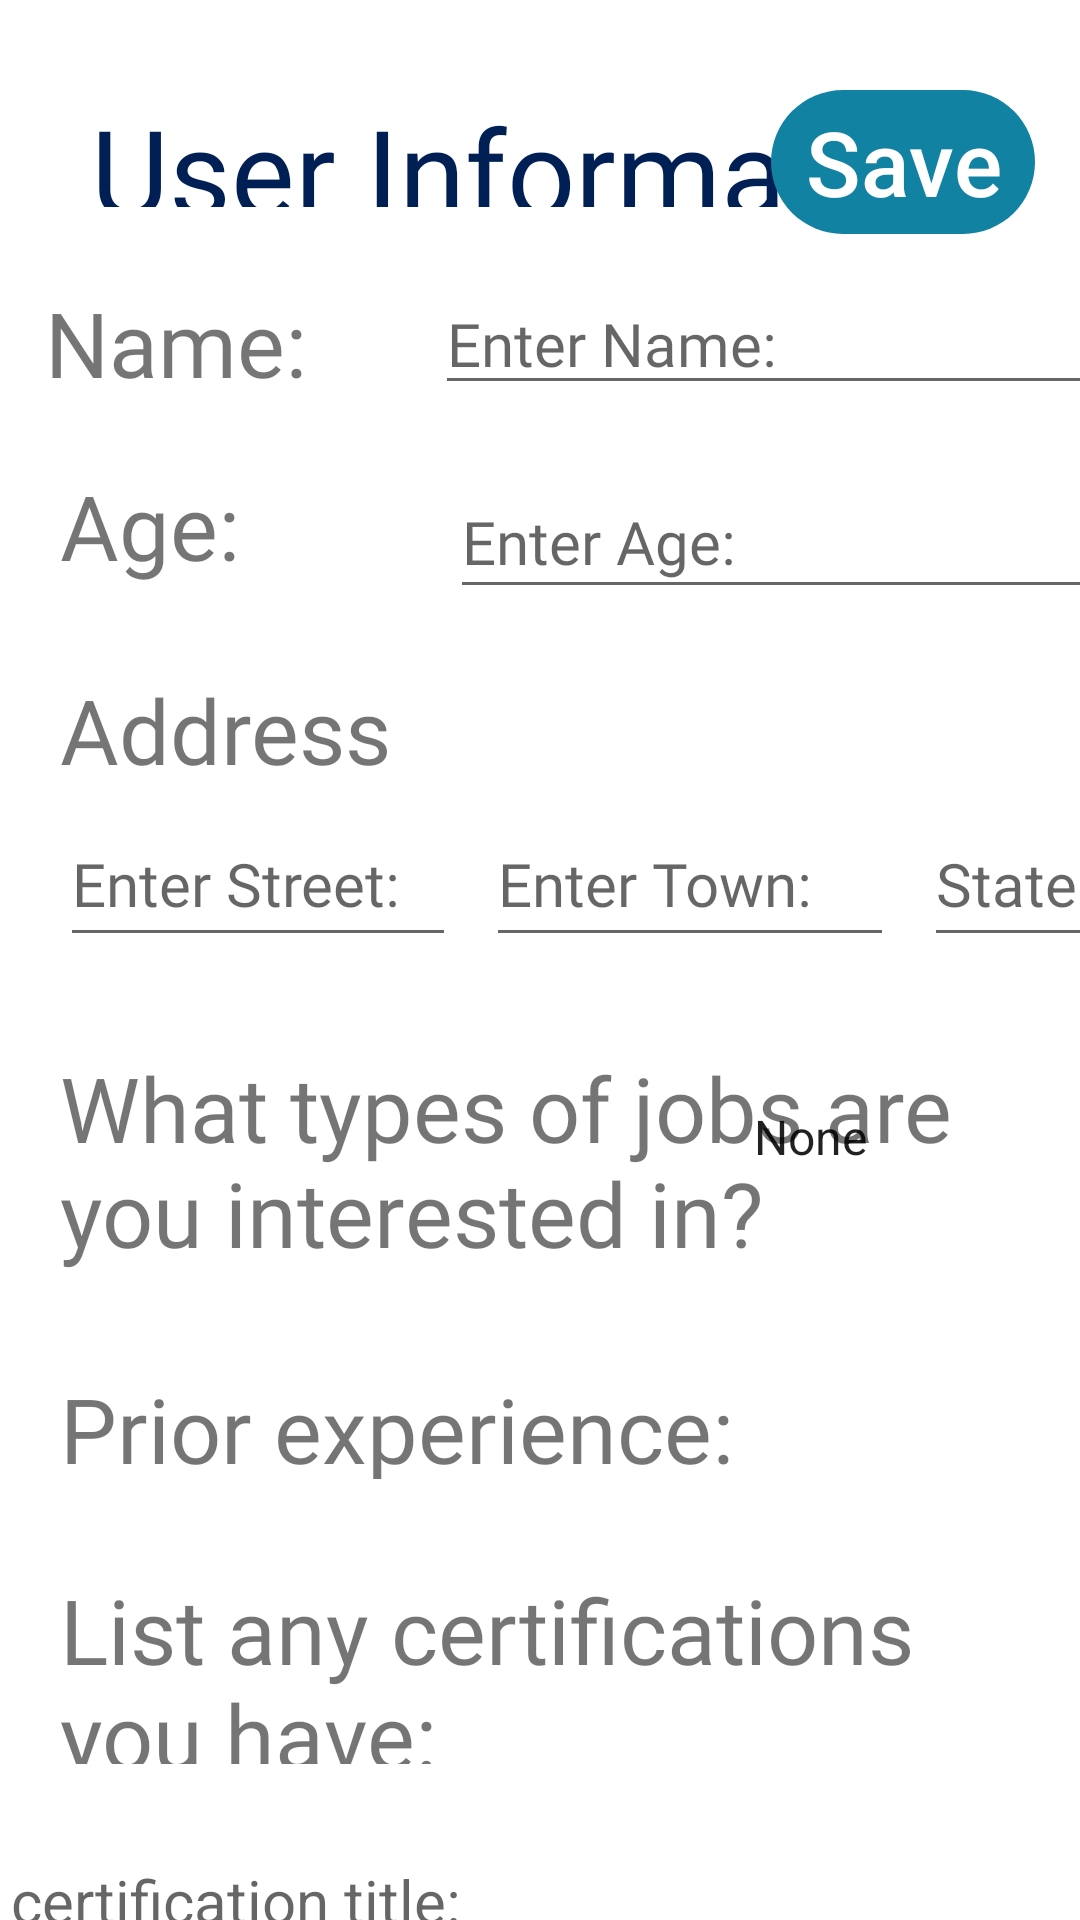

Here is an Android app screen rendered from its layout file. Give the layout XML and the strings, colors and styles it references.
<!-- AndroidManifest.xml: application theme Theme.Hired -->
<!-- res/layout/activity_user_survey.xml -->
<?xml version="1.0" encoding="utf-8"?>
<androidx.constraintlayout.widget.ConstraintLayout xmlns:android="http://schemas.android.com/apk/res/android"
    xmlns:app="http://schemas.android.com/apk/res-auto"
    xmlns:tools="http://schemas.android.com/tools"
    android:id="@+id/profileScrollView"
    android:layout_width="match_parent"
    android:layout_height="wrap_content"
    android:isScrollContainer="true"
    tools:context=".userSurvey">

    <TextView
        android:id="@+id/userSurveyLabel"
        android:layout_width="314dp"
        android:layout_height="39dp"
        android:layout_marginTop="30dp"
        android:fontFamily="@font/rubik"
        android:text="@string/userSurveyTitle"
        android:textAlignment="center"
        android:textColor="@color/RoyalBlue"
        android:textSize="40sp"
        app:layout_constraintEnd_toEndOf="parent"
        app:layout_constraintHorizontal_bias="0.496"
        app:layout_constraintStart_toStartOf="parent"
        app:layout_constraintTop_toTopOf="parent" />

    <Spinner
        android:id="@+id/interestSpinner"
        android:layout_width="208dp"
        android:layout_height="48dp"
        android:layout_marginStart="10dp"
        android:layout_marginTop="36dp"
        android:entries="@array/userInterestDropdownChoices"
        app:layout_constraintEnd_toEndOf="parent"
        app:layout_constraintHorizontal_bias="0.54"
        app:layout_constraintStart_toEndOf="@+id/q2Text"
        app:layout_constraintTop_toBottomOf="@+id/userLocationInput"
        tools:ignore="DuplicateSpeakableTextCheck" />

    <Spinner
        android:id="@+id/skill1spinner"
        android:layout_width="212dp"
        android:layout_height="48dp"
        android:layout_marginStart="36dp"
        android:layout_marginTop="40dp"
        android:entries="@array/userExperienceDropdownChoices"
        app:layout_constraintStart_toEndOf="@+id/q3Text"
        app:layout_constraintTop_toBottomOf="@+id/interestSpinner" />

    <EditText
        android:id="@+id/userLocationInput"
        android:layout_width="136dp"
        android:layout_height="52dp"
        android:layout_marginStart="10dp"
        android:layout_marginTop="10dp"
        android:autofillHints=""
        android:ems="10"
        android:fontFamily="@font/rubik"
        android:hint="@string/townHint"
        android:inputType="textPostalAddress"
        android:minHeight="48dp"
        android:textSize="20sp"
        app:layout_constraintStart_toEndOf="@+id/userStreetAddressInput"
        app:layout_constraintTop_toBottomOf="@+id/q1Text"
        tools:ignore="TextContrastCheck" />

    <TextView
        android:id="@+id/qAgeText"
        android:layout_width="100dp"
        android:layout_height="41dp"
        android:layout_marginStart="20dp"
        android:layout_marginTop="20dp"
        android:layout_marginEnd="26dp"
        android:fontFamily="@font/rubik"
        android:text="@string/ageText"
        android:textAlignment="textStart"
        android:textSize="30sp"
        app:layout_constraintEnd_toStartOf="@+id/userAgeInput"
        app:layout_constraintStart_toStartOf="parent"
        app:layout_constraintTop_toBottomOf="@+id/qNameText" />

    <TextView
        android:id="@+id/qNameText"
        android:layout_width="100dp"
        android:layout_height="41dp"
        android:layout_marginStart="15dp"
        android:layout_marginTop="25dp"
        android:fontFamily="@font/rubik"
        android:text="@string/nameText"
        android:textAlignment="textStart"
        android:textSize="30sp"
        app:layout_constraintStart_toStartOf="parent"
        app:layout_constraintTop_toBottomOf="@+id/userSurveyLabel" />

    <EditText
        android:id="@+id/userAgeInput"
        android:layout_width="438dp"
        android:layout_height="48dp"
        android:layout_marginStart="30dp"
        android:layout_marginTop="20dp"
        android:autofillHints=""
        android:ems="10"
        android:fontFamily="@font/rubik"
        android:hint="@string/ageHint"
        android:inputType="number"
        android:minHeight="48dp"
        android:textSize="20sp"
        app:layout_constraintStart_toEndOf="@+id/qAgeText"
        app:layout_constraintTop_toBottomOf="@+id/userNameInput" />

    <androidx.appcompat.widget.AppCompatButton
        android:id="@+id/saveButton"
        android:layout_width="wrap_content"
        android:layout_height="wrap_content"
        android:layout_marginTop="30dp"
        android:layout_marginEnd="15dp"
        android:background="@drawable/company_button"
        android:backgroundTint="@color/TealBlue"
        android:text="@string/userSurveySubButton"
        android:textAllCaps="false"
        android:textColor="@color/white"
        android:textSize="30sp"
        app:layout_constraintEnd_toEndOf="parent"
        app:layout_constraintTop_toTopOf="parent" />

    <TextView
        android:id="@+id/q2Text"
        android:layout_width="320dp"
        android:layout_height="77dp"
        android:layout_marginStart="20dp"
        android:layout_marginTop="30dp"
        android:fontFamily="@font/rubik"
        android:text="@string/interestQuestion"
        android:textAlignment="textStart"
        android:textSize="30sp"
        app:layout_constraintStart_toStartOf="parent"
        app:layout_constraintTop_toBottomOf="@+id/userStreetAddressInput" />

    <TextView
        android:id="@+id/q3Text"
        android:layout_width="320dp"
        android:layout_height="37dp"
        android:layout_marginStart="20dp"
        android:layout_marginTop="30dp"
        android:fontFamily="@font/rubik"
        android:text="@string/priorExperienceStr"
        android:textSize="30sp"
        app:layout_constraintStart_toStartOf="parent"
        app:layout_constraintTop_toBottomOf="@+id/q2Text" />

    <TextView
        android:id="@+id/q2Text2"
        android:layout_width="326dp"
        android:layout_height="65dp"
        android:layout_marginStart="20dp"
        android:layout_marginTop="30dp"
        android:fontFamily="@font/rubik"
        android:text="@string/certQuestion"
        android:textAlignment="textStart"
        android:textSize="30sp"
        app:layout_constraintStart_toStartOf="parent"
        app:layout_constraintTop_toBottomOf="@+id/q3Text" />

    <TextView
        android:id="@+id/q1Text"
        android:layout_width="115dp"
        android:layout_height="34dp"
        android:layout_marginStart="20dp"
        android:layout_marginTop="20dp"
        android:fontFamily="@font/rubik"
        android:text="@string/addressQuestion"
        android:textAlignment="textStart"
        android:textSize="30sp"
        app:layout_constraintStart_toStartOf="parent"
        app:layout_constraintTop_toBottomOf="@+id/userAgeInput" />

    <EditText
        android:id="@+id/userNameInput"
        android:layout_width="439dp"
        android:layout_height="41dp"
        android:layout_marginStart="30dp"
        android:layout_marginTop="25dp"
        android:autofillHints=""
        android:ems="10"
        android:fontFamily="@font/rubik"
        android:hint="@string/userNameHint"
        android:inputType="textPersonName"
        android:textSize="20sp"
        app:layout_constraintStart_toEndOf="@+id/qNameText"
        app:layout_constraintTop_toBottomOf="@+id/userSurveyLabel"
        tools:ignore="TouchTargetSizeCheck" />

    <EditText
        android:id="@+id/userStreetAddressInput"
        android:layout_width="132dp"
        android:layout_height="52dp"
        android:layout_marginStart="20dp"
        android:layout_marginTop="10dp"
        android:layout_marginEnd="12dp"
        android:autofillHints=""
        android:ems="10"
        android:fontFamily="@font/rubik"
        android:hint="@string/streetAddressHint"
        android:inputType="textPersonName"
        android:textSize="20sp"
        app:layout_constraintEnd_toStartOf="@+id/userLocationInput"
        app:layout_constraintStart_toStartOf="parent"
        app:layout_constraintTop_toBottomOf="@+id/q1Text"
        tools:ignore="TextContrastCheck" />

    <EditText
        android:id="@+id/userStateInput"
        android:layout_width="136dp"
        android:layout_height="52dp"
        android:layout_marginStart="10dp"
        android:layout_marginTop="10dp"
        android:autofillHints=""
        android:ems="10"
        android:hint="@string/stateInputHint"
        android:inputType="textPersonName"
        android:textSize="20sp"
        app:layout_constraintStart_toEndOf="@+id/userLocationInput"
        app:layout_constraintTop_toBottomOf="@+id/q1Text"
        tools:ignore="TextContrastCheck" />

    <EditText
        android:id="@+id/userZipInput"
        android:layout_width="131dp"
        android:layout_height="52dp"
        android:layout_marginStart="10dp"
        android:layout_marginTop="10dp"
        android:autofillHints=""
        android:ems="10"
        android:fontFamily="@font/rubik"
        android:freezesText="true"
        android:hint="@string/zipCodeHint"
        android:inputType="number"
        android:textSize="20sp"
        app:layout_constraintStart_toEndOf="@+id/userStateInput"
        app:layout_constraintTop_toBottomOf="@+id/q1Text"
        tools:ignore="TextContrastCheck" />

    <EditText
        android:id="@+id/cert1Input"
        android:layout_width="464dp"
        android:layout_height="48dp"
        android:layout_marginTop="20dp"
        android:autofillHints=""
        android:ems="10"
        android:hint="@string/certificationHint"
        android:inputType="textPersonName"
        android:textSize="20sp"
        app:layout_constraintEnd_toEndOf="parent"
        app:layout_constraintHorizontal_bias="0.5"
        app:layout_constraintStart_toStartOf="parent"
        app:layout_constraintTop_toBottomOf="@+id/q2Text2"
        tools:ignore="DuplicateSpeakableTextCheck" />

    <EditText
        android:id="@+id/cert2Input"
        android:layout_width="464dp"
        android:layout_height="48dp"
        android:layout_marginTop="20dp"
        android:autofillHints=""
        android:ems="10"
        android:hint="@string/certificationHint"
        android:inputType="textPersonName"
        android:textSize="20sp"
        app:layout_constraintEnd_toEndOf="parent"
        app:layout_constraintHorizontal_bias="0.5"
        app:layout_constraintStart_toStartOf="parent"
        app:layout_constraintTop_toBottomOf="@+id/cert1Input" />

</androidx.constraintlayout.widget.ConstraintLayout>
<!-- resources referenced by this layout -->
<resources>
  <string-array name="userExperienceDropdownChoices">
          <item>None</item>
          <item>No prior experience</item>
          <item>Have held a non-paying internship/job</item>
          <item>Have held a paying job</item>
          <item>Have held a paying job within the target industry</item>
      </string-array>
  <string-array name="userInterestDropdownChoices">
          <item>None</item>
          <item>Food Service</item>
          <item>Hospitality</item>
          <item>Retail/Sales</item>
          <item>Public Health/Medical</item>
          <item>Other</item>
      </string-array>
  <color name="RoyalBlue">#001F54</color>
  <color name="TealBlue">#1282A2</color>
  <color name="white">#FFFFFFFF</color>
  <!-- drawable company_button (drawable) -->
  <?xml version="1.0" encoding="utf-8"?>
  <shape xmlns:android="http://schemas.android.com/apk/res/android" android:shape="rectangle">
      <solid />
          <corners android:radius="50dp"/>
  
  
  </shape>
  <string name="addressQuestion">Address:</string>
  <string name="ageHint">Enter Age:</string>
  <string name="ageText">Age:</string>
  <string name="certQuestion">List any certifications you have:</string>
  <string name="certificationHint">Enter certification title:</string>
  <string name="interestQuestion">What types of jobs are you interested in?</string>
  <string name="nameText">Name:</string>
  <string name="priorExperienceStr">Prior experience:</string>
  <string name="stateInputHint">State:</string>
  <string name="streetAddressHint">Enter Street:</string>
  <string name="townHint">Enter Town:</string>
  <string name="userNameHint">Enter Name:</string>
  <string name="userSurveySubButton">Save</string>
  <string name="userSurveyTitle">User Information</string>
  <string name="zipCodeHint">ZIP Code:</string>
  <style name="Theme.Hired" parent="Theme.MaterialComponents.DayNight.DarkActionBar">
          
          <item name="colorPrimary">@color/purple_500</item>
          <item name="colorPrimaryVariant">@color/purple_700</item>
          <item name="colorOnPrimary">@color/white</item>
          
          <item name="colorSecondary">@color/teal_200</item>
          <item name="colorSecondaryVariant">@color/teal_700</item>
          <item name="colorOnSecondary">@color/black</item>
          
          <item name="android:statusBarColor" tools:targetApi="l">?attr/colorPrimaryVariant</item>
          
      </style>
  <color name="purple_500">#FF6200EE</color>
  <color name="purple_700">#FF3700B3</color>
  <color name="teal_200">#FF03DAC5</color>
  <color name="teal_700">#FF018786</color>
  <color name="black">#FF000000</color>
</resources>
